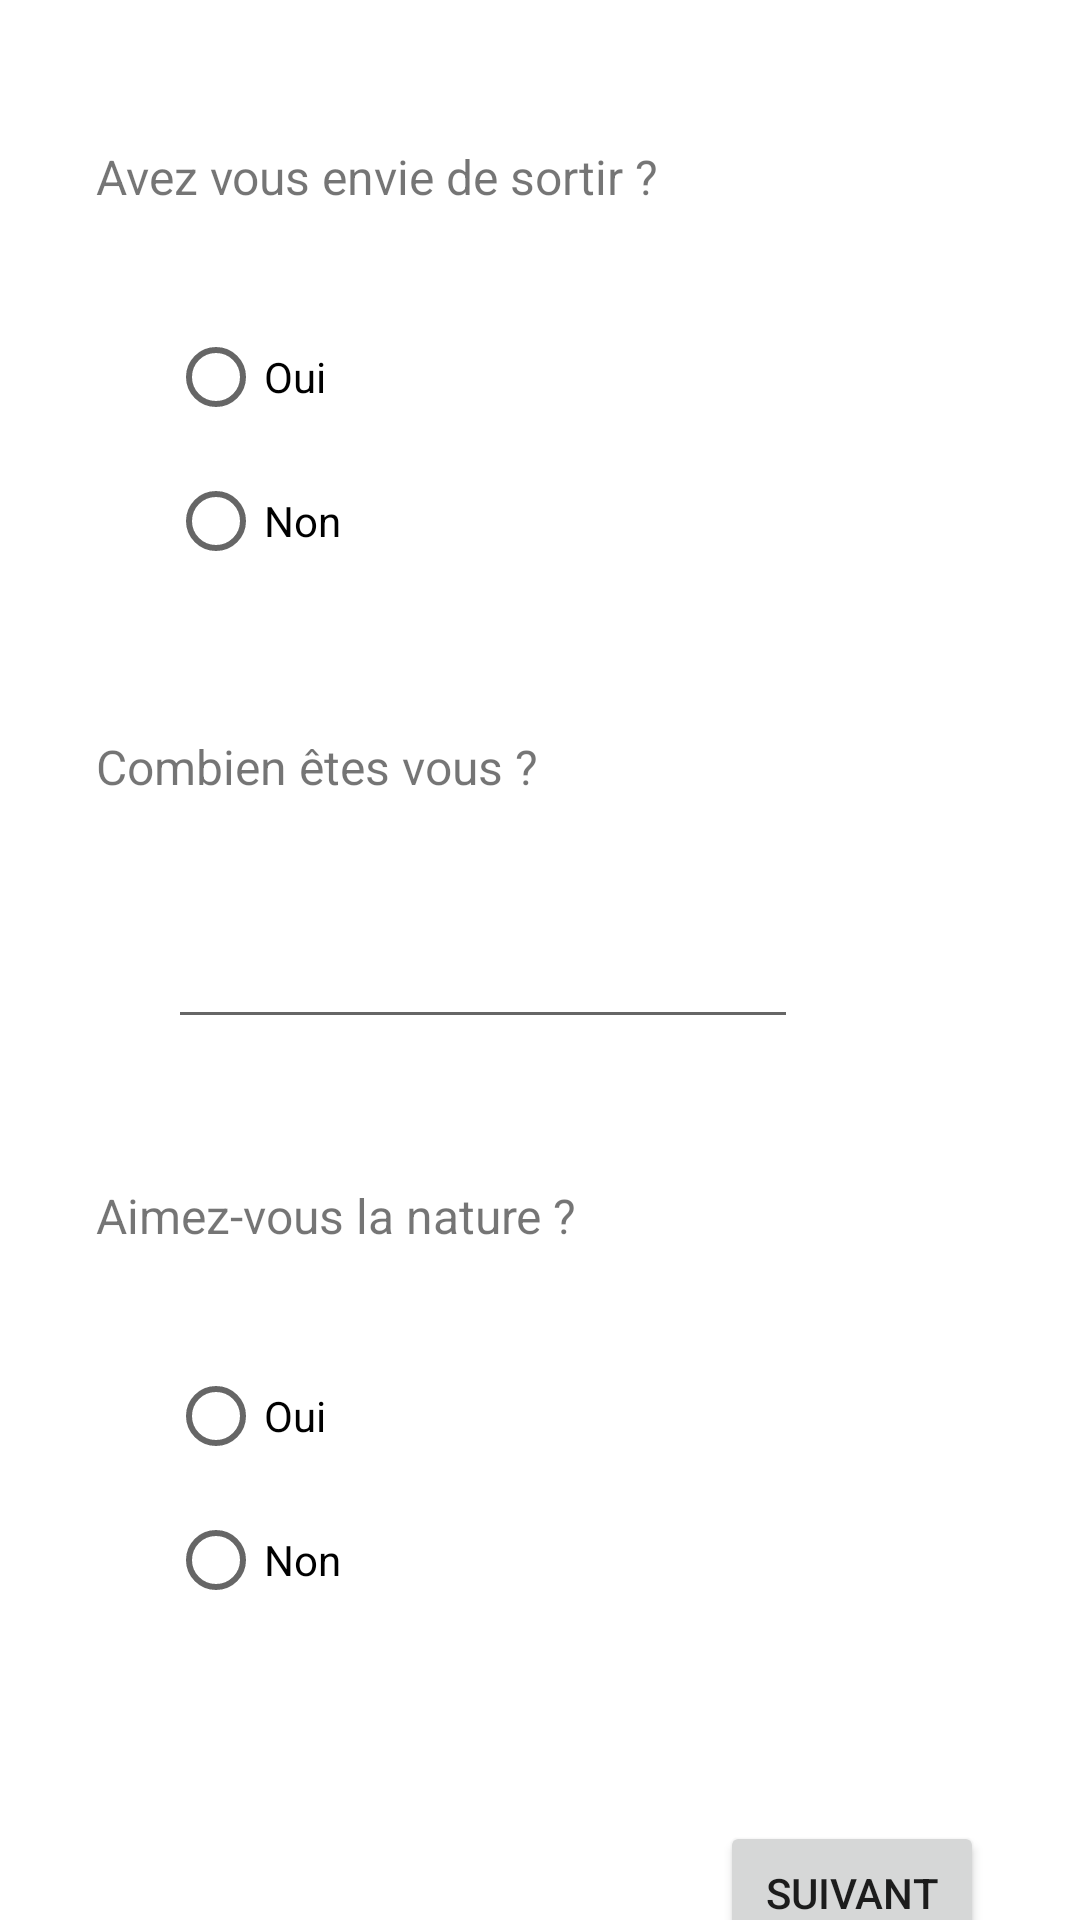

Here is an Android app screen rendered from its layout file. Give the layout XML and the strings, colors and styles it references.
<!-- AndroidManifest.xml: application theme Theme.QueFaire -->
<!-- res/layout/activity_second.xml -->
<?xml version="1.0" encoding="utf-8"?>
<androidx.constraintlayout.widget.ConstraintLayout xmlns:android="http://schemas.android.com/apk/res/android"
    xmlns:app="http://schemas.android.com/apk/res-auto"
    xmlns:tools="http://schemas.android.com/tools"
    android:layout_width="match_parent"
    android:layout_height="match_parent">

    <TextView
        android:id="@+id/question1"
        android:layout_width="wrap_content"
        android:layout_height="wrap_content"
        android:layout_marginStart="32dp"
        android:layout_marginTop="48dp"
        android:text="Avez vous envie de sortir ?"
        android:textSize="16sp"
        app:layout_constraintStart_toStartOf="parent"
        app:layout_constraintTop_toTopOf="parent" />

    <RadioGroup
        android:id="@+id/radioGroup"
        android:layout_width="174dp"
        android:layout_height="95dp"
        android:layout_marginStart="24dp"
        android:layout_marginTop="32dp"
        app:layout_constraintStart_toStartOf="@+id/question1"
        app:layout_constraintTop_toBottomOf="@+id/question1">

        <RadioButton
            android:id="@+id/answer1yes"
            android:layout_width="match_parent"
            android:layout_height="wrap_content"
            android:text="Oui" />

        <RadioButton
            android:id="@+id/answer1no"
            android:layout_width="match_parent"
            android:layout_height="48dp"
            android:minHeight="48dp"
            android:text="Non" />
    </RadioGroup>

    <TextView
        android:id="@+id/question2"
        android:layout_width="wrap_content"
        android:layout_height="wrap_content"
        android:layout_marginTop="48dp"
        android:text="Combien êtes vous ?"
        android:textSize="16sp"
        app:layout_constraintStart_toStartOf="@+id/question1"
        app:layout_constraintTop_toBottomOf="@+id/radioGroup" />

    <EditText
        android:id="@+id/answer2"
        android:layout_width="wrap_content"
        android:layout_height="wrap_content"
        android:layout_marginStart="24dp"
        android:layout_marginTop="32dp"
        android:ems="10"
        android:inputType="number"
        android:minHeight="48dp"
        app:layout_constraintStart_toStartOf="@+id/question2"
        app:layout_constraintTop_toBottomOf="@+id/question2" />

    <TextView
        android:id="@+id/question3"
        android:layout_width="wrap_content"
        android:layout_height="wrap_content"
        android:layout_marginTop="48dp"
        android:text="Aimez-vous la nature ?"
        android:textSize="16sp"
        app:layout_constraintStart_toStartOf="@+id/question2"
        app:layout_constraintTop_toBottomOf="@+id/answer2" />

    <RadioGroup
        android:id="@+id/radioGroup2"
        android:layout_width="176dp"
        android:layout_height="95dp"
        android:layout_marginStart="24dp"
        android:layout_marginTop="32dp"
        app:layout_constraintStart_toStartOf="@+id/question3"
        app:layout_constraintTop_toBottomOf="@+id/question3">

        <RadioButton
            android:id="@+id/answer3yes"
            android:layout_width="match_parent"
            android:layout_height="wrap_content"
            android:text="Oui" />

        <RadioButton
            android:id="@+id/answer3no"
            android:layout_width="match_parent"
            android:layout_height="48dp"
            android:minHeight="48dp"
            android:text="Non" />
    </RadioGroup>

    <Button
        android:id="@+id/next1"
        android:layout_width="wrap_content"
        android:layout_height="wrap_content"
        android:layout_marginStart="8dp"
        android:layout_marginTop="64dp"
        android:text="Suivant"
        app:layout_constraintStart_toEndOf="@+id/radioGroup2"
        app:layout_constraintTop_toBottomOf="@+id/radioGroup2" />
</androidx.constraintlayout.widget.ConstraintLayout>
<!-- resources referenced by this layout -->
<resources>
  <style name="Theme.QueFaire" parent="Theme.MaterialComponents.DayNight.DarkActionBar">
          
          <item name="colorPrimary">@color/purple_500</item>
          <item name="colorPrimaryVariant">@color/purple_700</item>
          <item name="colorOnPrimary">@color/white</item>
          
          <item name="colorSecondary">@color/teal_200</item>
          <item name="colorSecondaryVariant">@color/teal_700</item>
          <item name="colorOnSecondary">@color/black</item>
          
          <item name="android:statusBarColor" tools:targetApi="l">?attr/colorPrimaryVariant</item>
          
      </style>
  <!-- not gathered from this repository: default colours our renderer supplied (Android Studio template values) -->
  <color name="purple_500">#FF6200EE</color>
  <color name="purple_700">#FF3700B3</color>
  <color name="teal_200">#FF03DAC5</color>
  <color name="teal_700">#FF018786</color>
  <color name="black">#FF000000</color>
  <color name="white">#FFFFFFFF</color>
</resources>
